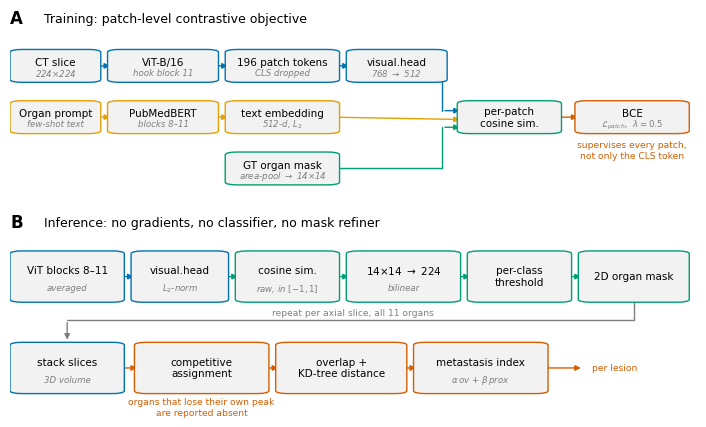

The script that saved this image:
"""Method schematic: training objective (A) and inference + index (B).

The paper describes the pipeline in prose across two subsections, and a reader
has to assemble six steps from text: hook block 11, drop CLS, project 768->512,
L2-normalize, downsample the mask to the 14x14 grid, BCE per patch. At inference
the path changes (blocks 8-11 fused, no gradients, no mask). This figure shows
both so the difference between them is visible rather than inferred.

Palette is Okabe-Ito, matching scripts/make_lesion_figures.py.

Usage:
    python scripts/make_pipeline_figure.py   # -> figures/paper/fig0_pipeline.{svg,png}
"""
from pathlib import Path

import matplotlib
matplotlib.use("Agg")
import matplotlib.pyplot as plt
from matplotlib.patches import FancyArrowPatch, FancyBboxPatch

OUT = Path("figures/paper")

BLUE = "#0072B2"       # image path
ORANGE = "#E69F00"     # text path
GREEN = "#009E73"      # similarity / mask
VERMILION = "#D55E00"  # loss / index
GREY = "#7F7F7F"
LIGHT = "#F2F2F2"

EN = "–"  # matplotlib text is not LaTeX: "--" would render literally

plt.rcParams.update({
    "font.family": "sans-serif",
    "font.sans-serif": ["Helvetica", "Arial", "DejaVu Sans"],
    "font.size": 8,
    "svg.fonttype": "none",
})


def box(ax, x, y, w, h, label, color, sub=None, fs=7.5):
    ax.add_patch(FancyBboxPatch(
        (x, y), w, h, boxstyle="round,pad=0.010,rounding_size=0.018",
        linewidth=1.0, edgecolor=color, facecolor=LIGHT, zorder=3))
    if sub:
        ax.text(x + w / 2, y + h * 0.62, label, ha="center", va="center",
                fontsize=fs, zorder=4)
        ax.text(x + w / 2, y + h * 0.26, sub, ha="center", va="center",
                fontsize=fs - 1.3, color=GREY, style="italic", zorder=4)
    else:
        ax.text(x + w / 2, y + h / 2, label, ha="center", va="center",
                fontsize=fs, zorder=4)
    return (x, y, w, h)


def arrow(ax, p, q, color=GREY, lw=1.0, rad=0.0):
    ax.add_patch(FancyArrowPatch(
        p, q, arrowstyle="-|>", mutation_scale=8, linewidth=lw, color=color,
        zorder=2, connectionstyle=f"arc3,rad={rad}", shrinkA=2, shrinkB=3))


def polyline(ax, pts, color=GREY, lw=1.0):
    """Explicit right-angle routing, then a single arrowhead on the last leg."""
    for a, b in zip(pts[:-1], pts[1:-1]):
        ax.plot([a[0], b[0]], [a[1], b[1]], color=color, lw=lw, zorder=2,
                solid_capstyle="round")
    arrow(ax, pts[-2], pts[-1], color, lw)


R = lambda b: (b[0] + b[2], b[1] + b[3] / 2)
L = lambda b: (b[0], b[1] + b[3] / 2)
T = lambda b: (b[0] + b[2] / 2, b[1] + b[3])
B_ = lambda b: (b[0] + b[2] / 2, b[1])


def panel_training(ax):
    ax.text(0.0, 1.05, "A", transform=ax.transAxes, fontsize=12,
            fontweight="bold", va="bottom", ha="left")
    ax.text(0.05, 1.06, "Training: patch-level contrastive objective",
            transform=ax.transAxes, fontsize=9, va="bottom", ha="left")

    h = 0.185
    y1, y2, y3 = 0.72, 0.40, 0.08          # vision, text, label rows

    ct = box(ax, 0.00, y1, 0.115, h, "CT slice", BLUE, "224$\\times$224")
    vit = box(ax, 0.145, y1, 0.145, h, "ViT-B/16", BLUE, "hook block 11")
    tok = box(ax, 0.320, y1, 0.150, h, "196 patch tokens", BLUE, "CLS dropped")
    prj = box(ax, 0.500, y1, 0.130, h, "visual.head", BLUE, "768 $\\to$ 512")

    pr = box(ax, 0.00, y2, 0.115, h, "Organ prompt", ORANGE, "few-shot text")
    bert = box(ax, 0.145, y2, 0.145, h, "PubMedBERT", ORANGE, f"blocks 8{EN}11")
    tem = box(ax, 0.320, y2, 0.150, h, "text embedding", ORANGE, "512-d, $L_2$")

    gt = box(ax, 0.320, y3, 0.150, h, "GT organ mask", GREEN,
             "area-pool $\\to$ 14$\\times$14")

    sim = box(ax, 0.665, y2, 0.135, h, "per-patch\ncosine sim.", GREEN)
    loss = box(ax, 0.840, y2, 0.150, h, "BCE", VERMILION,
               "$\\mathcal{L}_{patch}$,  $\\lambda = 0.5$")

    for a, b in [(ct, vit), (vit, tok), (tok, prj)]:
        arrow(ax, R(a), L(b), BLUE)
    for a, b in [(pr, bert), (bert, tem)]:
        arrow(ax, R(a), L(b), ORANGE)

    # three paths converge on the similarity box
    polyline(ax, [R(prj), (0.6325, y1 + h / 2), (0.6325, y2 + h * 0.72),
                  (0.665, y2 + h * 0.72)], BLUE)
    arrow(ax, R(tem), (0.665, y2 + h * 0.42), ORANGE)
    polyline(ax, [R(gt), (0.6325, y3 + h / 2), (0.6325, y2 + h * 0.16),
                  (0.665, y2 + h * 0.16)], GREEN)

    arrow(ax, R(sim), L(loss), VERMILION)
    ax.text(0.915, y2 - 0.055, "supervises every patch,\nnot only the CLS token",
            ha="center", va="top", fontsize=6.6, color=VERMILION)


def panel_inference(ax):
    ax.text(0.0, 1.05, "B", transform=ax.transAxes, fontsize=12,
            fontweight="bold", va="bottom", ha="left")
    ax.text(0.05, 1.06,
            "Inference: no gradients, no classifier, no mask refiner",
            transform=ax.transAxes, fontsize=9, va="bottom", ha="left")

    h = 0.30
    yt, yb = 0.62, 0.05                     # top row, bottom row
    lane = 0.50                             # clear horizontal band between rows

    fuse = box(ax, 0.00, yt, 0.150, h, f"ViT blocks 8{EN}11", BLUE, "averaged")
    head = box(ax, 0.180, yt, 0.125, h, "visual.head", BLUE, "$L_2$-norm")
    cos = box(ax, 0.335, yt, 0.135, h, "cosine sim.", GREEN, "raw, in $[-1,1]$")
    up = box(ax, 0.500, yt, 0.150, h, "14$\\times$14 $\\to$ 224", GREEN,
             "bilinear")
    thr = box(ax, 0.680, yt, 0.135, h, "per-class\nthreshold", GREEN)
    m2d = box(ax, 0.845, yt, 0.145, h, "2D organ mask", GREEN)

    for a, b in [(fuse, head), (head, cos), (cos, up), (up, thr), (thr, m2d)]:
        arrow(ax, R(a), L(b), BLUE if b is head else GREEN)

    stack = box(ax, 0.00, yb, 0.150, h, "stack slices", BLUE, "3D volume")
    comp = box(ax, 0.185, yb, 0.180, h, "competitive\nassignment", VERMILION)
    dist = box(ax, 0.395, yb, 0.175, h, "overlap +\nKD-tree distance", VERMILION)
    idx = box(ax, 0.600, yb, 0.180, h, "metastasis index", VERMILION,
              "$\\alpha\\,$ov $+\\ \\beta\\,$prox")

    # wrap from the end of the top row back to the start of the bottom row,
    # routed through the empty lane so it crosses nothing
    polyline(ax, [B_(m2d), (0.9175, lane), (0.075, lane), T(stack)], GREY)
    ax.text(0.50, lane + 0.018, "repeat per axial slice, all 11 organs",
            ha="center", va="bottom", fontsize=6.6, color=GREY)

    for a, b in [(stack, comp), (comp, dist), (dist, idx)]:
        arrow(ax, R(a), L(b), VERMILION)

    ax.text(0.275, yb - 0.035, "organs that lose their own peak\nare reported absent",
            ha="center", va="top", fontsize=6.6, color=VERMILION)
    ax.text(0.855, yb + h * 0.5, "per lesion", ha="left", va="center",
            fontsize=6.6, color=VERMILION)
    arrow(ax, R(idx), (0.845, yb + h * 0.5), VERMILION)


def main():
    OUT.mkdir(parents=True, exist_ok=True)
    fig, axes = plt.subplots(2, 1, figsize=(7.0, 4.2))
    for ax in axes:
        ax.set_xlim(-0.01, 1.01)
        ax.set_ylim(-0.06, 1.0)
        ax.axis("off")
    panel_training(axes[0])
    panel_inference(axes[1])
    fig.subplots_adjust(left=0.01, right=0.99, top=0.92, bottom=0.03, hspace=0.20)
    fig.savefig(OUT / "fig0_pipeline.svg", bbox_inches="tight", transparent=True)
    fig.savefig(OUT / "fig0_pipeline.png", dpi=400, bbox_inches="tight",
                facecolor="white")
    plt.close(fig)
    print(f"[pipeline_fig] wrote {OUT / 'fig0_pipeline.png'}")


if __name__ == "__main__":
    main()
